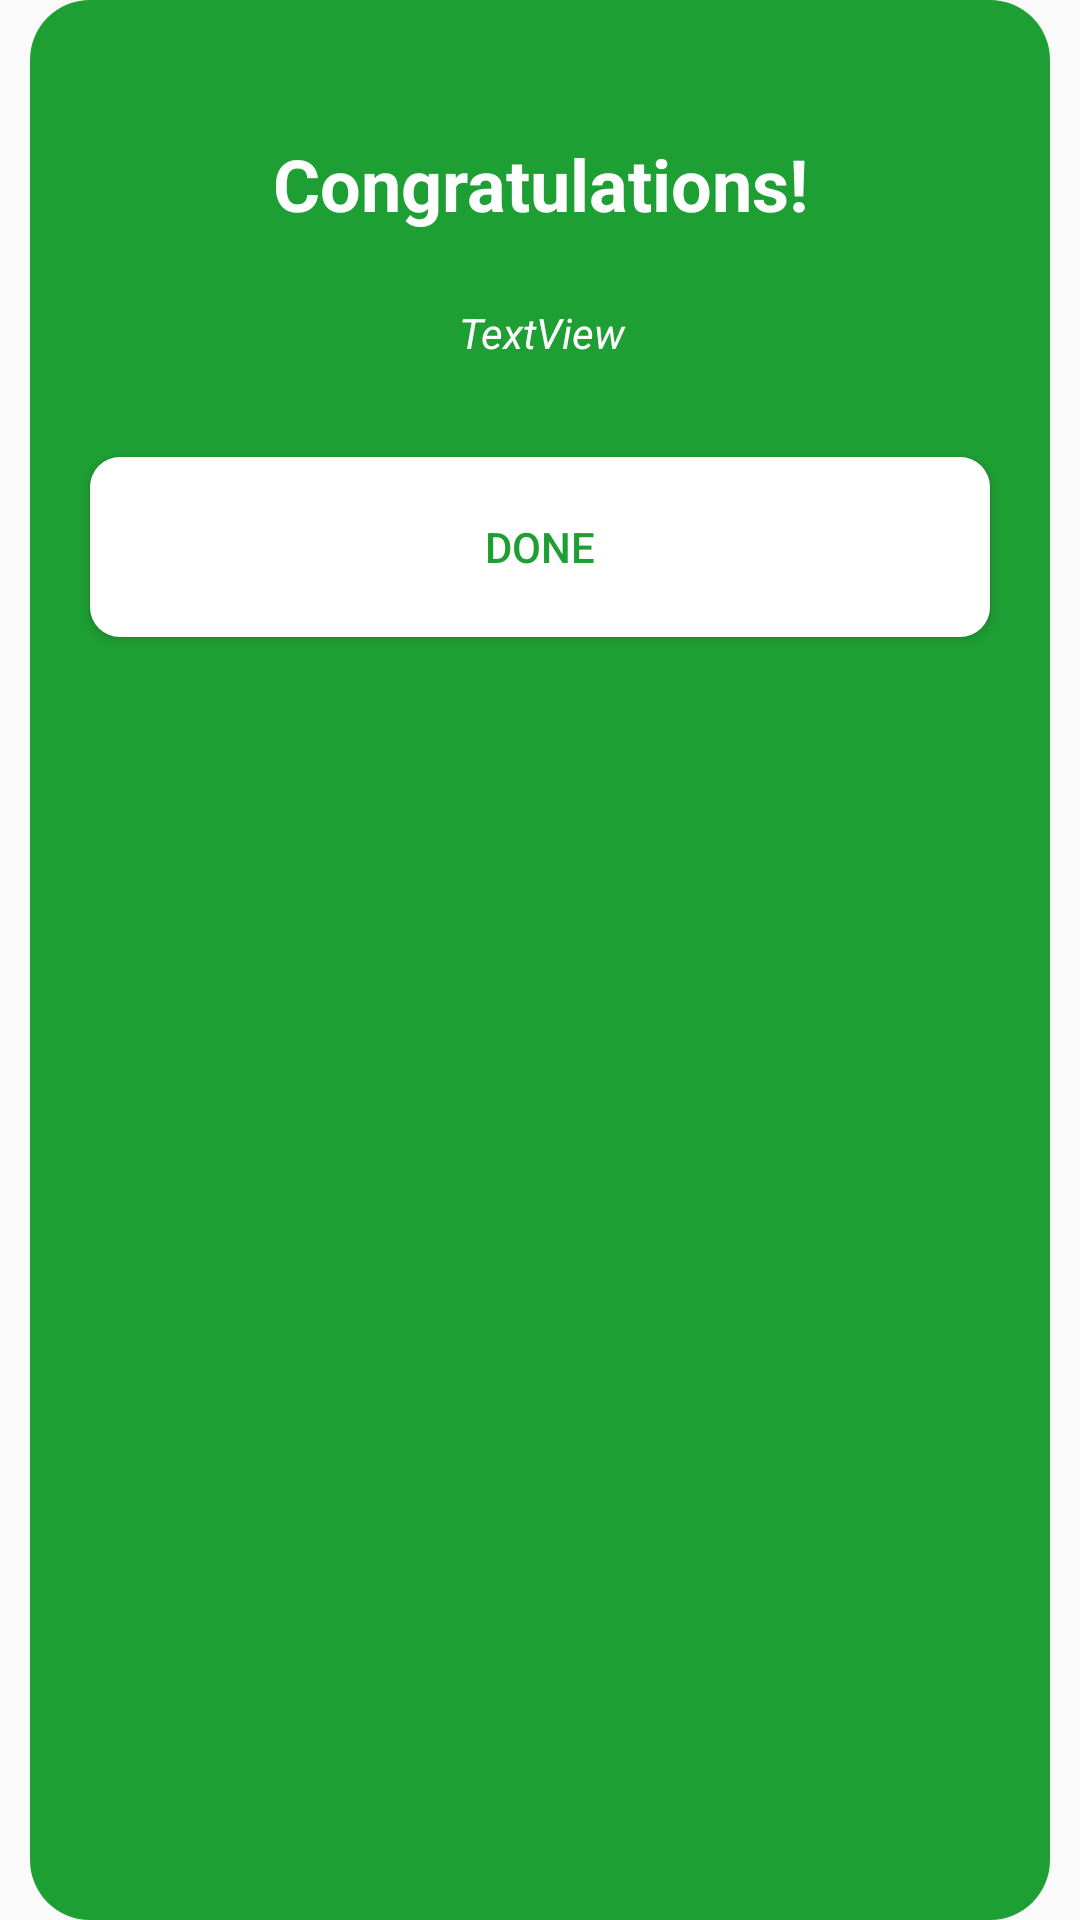

Android layout source for this screen:
<!-- AndroidManifest.xml: application theme Theme.StockTrading -->
<!-- res/layout/buy_sell_success_layout.xml -->
<?xml version="1.0" encoding="utf-8"?>
<androidx.constraintlayout.widget.ConstraintLayout xmlns:android="http://schemas.android.com/apk/res/android"
    xmlns:app="http://schemas.android.com/apk/res-auto"
    xmlns:tools="http://schemas.android.com/tools"
    android:layout_width="match_parent"
    android:layout_height="wrap_content"
    android:background="@drawable/news_bg"
    android:backgroundTint="#1E9F33">

    <TextView
        android:id="@+id/textView16"
        android:layout_width="wrap_content"
        android:layout_height="wrap_content"
        android:layout_marginTop="45dp"
        android:text="Congratulations!"
        android:textColor="@color/white"
        android:textSize="24sp"
        android:textStyle="bold"
        app:layout_constraintEnd_toEndOf="parent"
        app:layout_constraintStart_toStartOf="parent"
        app:layout_constraintTop_toTopOf="parent" />

    <TextView
        android:id="@+id/textView_message_sell_buy_layout"
        android:layout_width="250sp"
        android:layout_height="wrap_content"
        android:layout_marginTop="24dp"
        android:gravity="center"
        android:text="TextView"
        android:textColor="@color/white"
        android:textStyle="italic"
        app:layout_constraintEnd_toEndOf="@+id/textView16"
        app:layout_constraintStart_toStartOf="@+id/textView16"
        app:layout_constraintTop_toBottomOf="@+id/textView16" />

    <Button
        android:id="@+id/button_done_sell_buy_layout"
        android:layout_width="300sp"
        android:layout_height="60sp"
        android:layout_marginTop="32dp"
        android:background="@drawable/round_button"
        android:backgroundTint="@color/white"
        android:text="DONE"
        android:textColor="#1E9F33"
        app:layout_constraintEnd_toEndOf="parent"
        app:layout_constraintStart_toStartOf="parent"
        app:layout_constraintTop_toBottomOf="@+id/textView_message_sell_buy_layout" />

    <View
        android:id="@+id/divider3"
        android:layout_width="409dp"
        android:layout_height="1dp"
        android:layout_marginTop="32dp"
        android:background="?android:attr/listDivider"
        android:backgroundTint="#1E9F33"
        app:layout_constraintEnd_toEndOf="parent"
        app:layout_constraintStart_toStartOf="parent"
        app:layout_constraintTop_toBottomOf="@+id/button_done_sell_buy_layout" />
</androidx.constraintlayout.widget.ConstraintLayout>
<!-- resources referenced by this layout -->
<resources>
  <!-- drawable news_bg (drawable) -->
  <?xml version="1.0" encoding="utf-8"?>
  <inset
      xmlns:android="http://schemas.android.com/apk/res/android"
      android:drawable="@drawable/rounded_corner_dialog"
      android:insetLeft="10dp"
      android:insetRight="10dp">
  
  </inset>
  <!-- drawable round_button (drawable) -->
  <?xml version="1.0" encoding="utf-8"?>
  <shape xmlns:android="http://schemas.android.com/apk/res/android" android:shape="rectangle">
      <corners android:radius="10dp" />
      <gradient android:startColor="#FF6800" android:centerColor="#FF8000" android:endColor="#FF9700" android:angle="90" />
  </shape>
  <style name="Theme.StockTrading" parent="Theme.AppCompat.Light">
          
          <item name="colorPrimary">@color/white</item>
          <item name="colorPrimaryVariant">@color/purple_700</item>
          <item name="colorOnPrimary">@color/black</item>
          
          <item name="colorSecondary">@color/teal_200</item>
          <item name="colorSecondaryVariant">@color/teal_700</item>
          <item name="colorOnSecondary">@color/black</item>
          
          <item name="android:statusBarColor" tools:targetApi="l">?attr/colorPrimaryVariant</item>
          
  
          
  
          
      </style>
  <!-- drawable rounded_corner_dialog (drawable) -->
  <?xml version="1.0" encoding="utf-8"?>
  <shape xmlns:android="http://schemas.android.com/apk/res/android" android:shape="rectangle">
      <solid
          android:color="@color/white"/>
      <corners
          android:radius="20dp" />
      
  </shape>
  <!-- not gathered from this repository: default colours our renderer supplied (Android Studio template values) -->
  <color name="purple_700">#FF3700B3</color>
  <color name="teal_200">#FF03DAC5</color>
  <color name="teal_700">#FF018786</color>
  <color name="black">#FF000000</color>
  <color name="white">#FFFFFFFF</color>
</resources>
